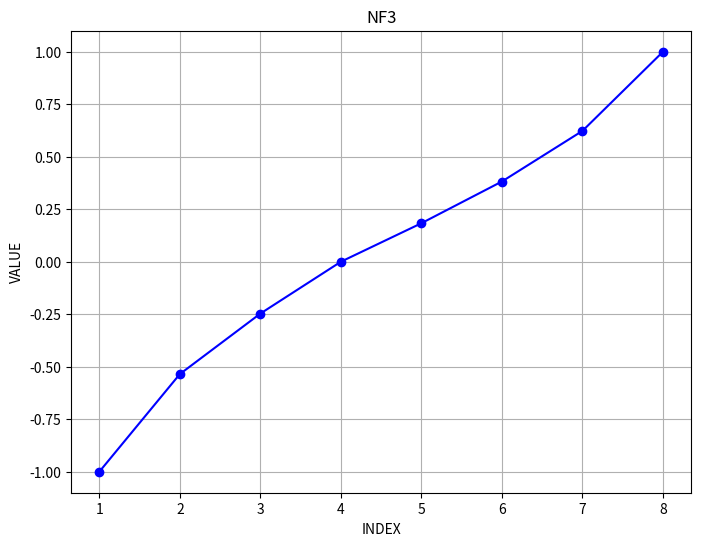

Reproduce this figure in Python.
import matplotlib.pyplot as plt

# NF3值列表
nf3_values = [
    -1.0,
    -0.5350227355957031,
    -0.2469314038753510,
    0.0,
    0.1833375245332718,
    0.3819939494132996,
    0.6229856610298157,
    1.0,
]

# 索引列表
indices = range(1, len(nf3_values) + 1)

# 绘制折线图
plt.figure(figsize=(8, 6))
plt.plot(indices, nf3_values, marker="o", linestyle="-", color="b")

# 添加标题和轴标签
plt.title("NF3")
plt.xlabel("INDEX")
plt.ylabel("VALUE")

# 添加网格线
plt.grid(True)

# 设置x轴刻度
plt.xticks(indices)

# 显示图形
plt.savefig("nf3_values.png")
